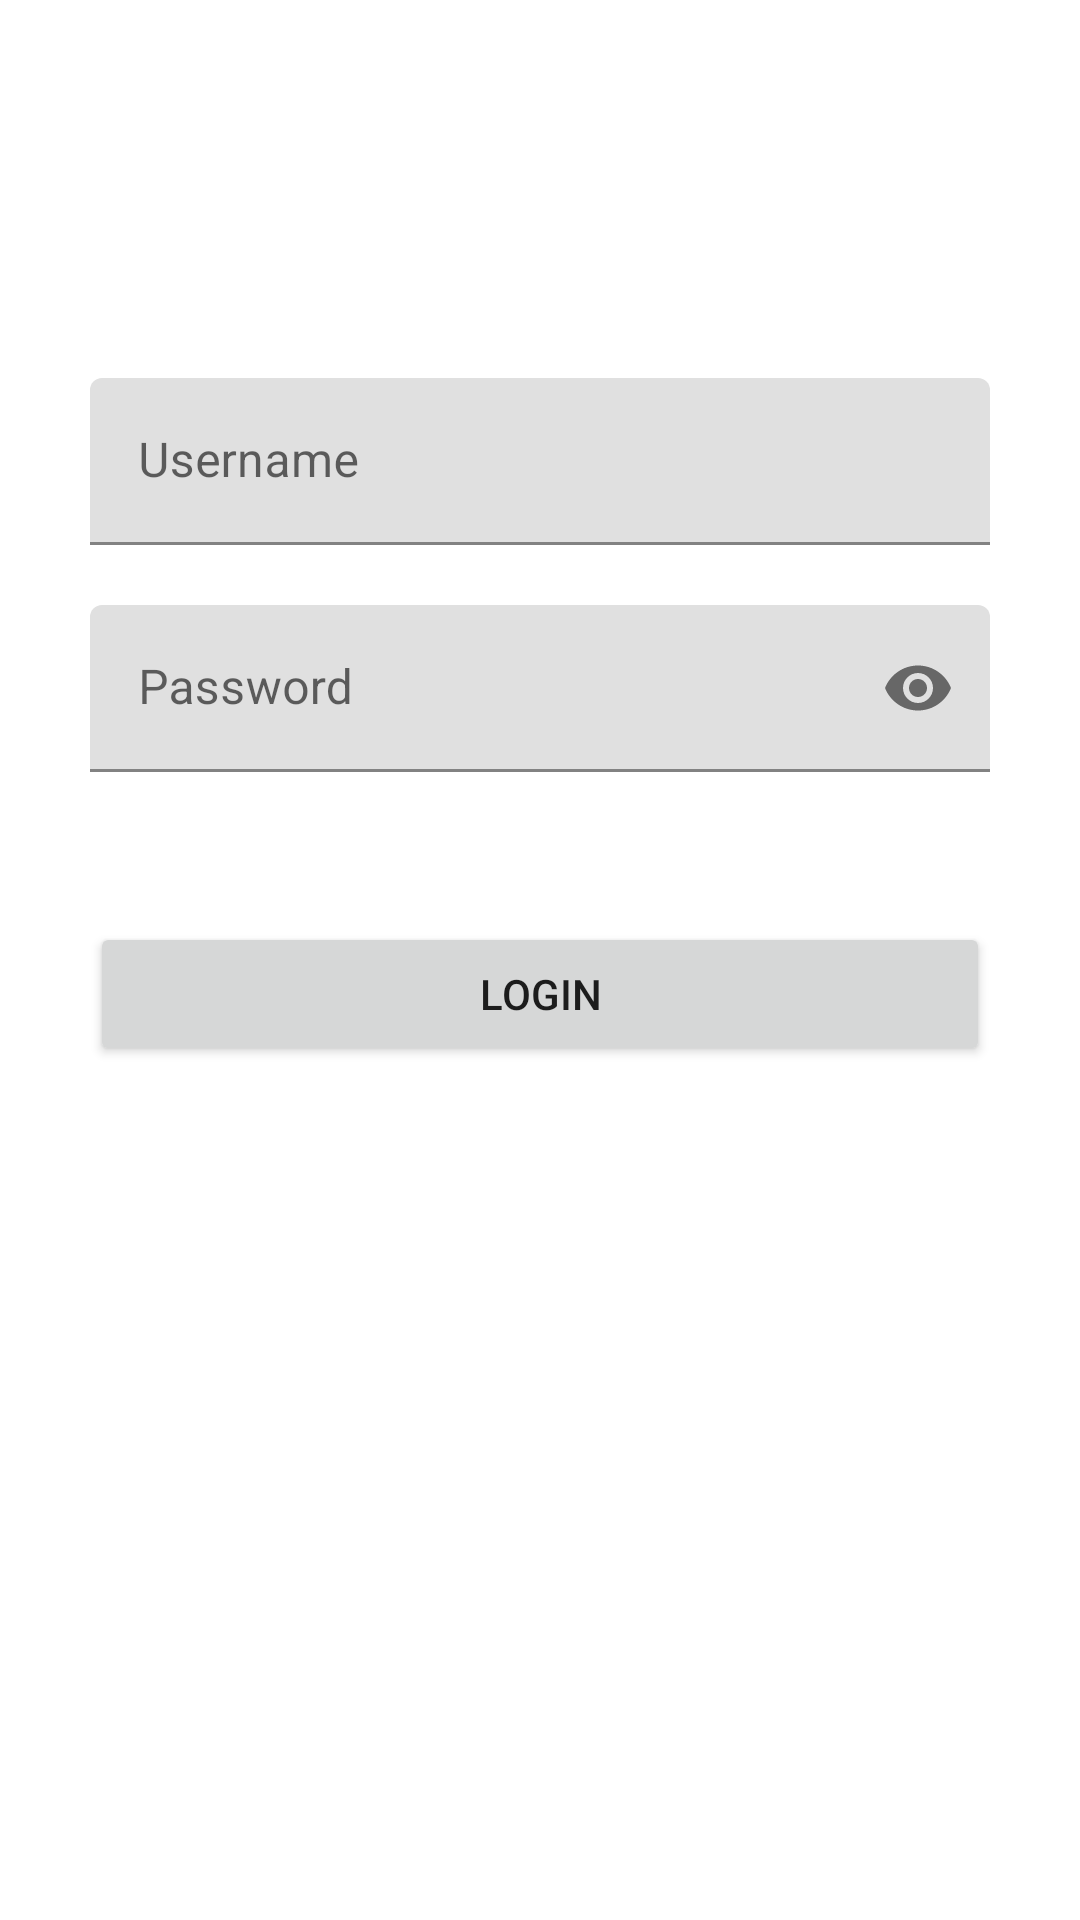

Layout XML and referenced resources for this Android screen:
<!-- AndroidManifest.xml: application theme Theme.Proyek2VSGA -->
<!-- res/layout/activity_main.xml -->
<?xml version="1.0" encoding="utf-8"?>
<androidx.constraintlayout.widget.ConstraintLayout xmlns:android="http://schemas.android.com/apk/res/android"
    xmlns:app="http://schemas.android.com/apk/res-auto"
    xmlns:tools="http://schemas.android.com/tools"
    android:layout_width="match_parent"
    android:layout_height="match_parent"
    tools:context=".MainActivity">

    <ImageView
        android:id="@+id/imageView"
        android:layout_width="wrap_content"
        android:layout_height="wrap_content"
        android:layout_marginTop="64dp"
        app:layout_constraintEnd_toEndOf="parent"
        app:layout_constraintStart_toStartOf="parent"
        app:layout_constraintTop_toTopOf="parent"
        app:srcCompat="@drawable/logo_dts"
        android:contentDescription="@string/logo_dts" />

    <com.google.android.material.textfield.TextInputLayout
        android:id="@+id/textInputLayout"
        android:layout_width="match_parent"
        android:layout_height="wrap_content"
        android:layout_marginStart="30dp"
        android:layout_marginTop="62dp"
        android:layout_marginEnd="30dp"
        app:layout_constraintEnd_toEndOf="parent"
        app:layout_constraintStart_toStartOf="parent"
        app:layout_constraintTop_toBottomOf="@+id/imageView">

        <com.google.android.material.textfield.TextInputEditText
            android:layout_width="match_parent"
            android:layout_height="wrap_content"
            android:hint="@string/username" />
    </com.google.android.material.textfield.TextInputLayout>

    <com.google.android.material.textfield.TextInputLayout
        android:id="@+id/textInputLayout2"
        android:layout_width="0dp"
        android:layout_height="wrap_content"
        android:layout_marginStart="30dp"
        android:layout_marginTop="20dp"
        android:layout_marginEnd="30dp"
        app:layout_constraintEnd_toEndOf="parent"
        app:layout_constraintStart_toStartOf="parent"
        app:layout_constraintTop_toBottomOf="@+id/textInputLayout"
        app:passwordToggleEnabled="true">

        <com.google.android.material.textfield.TextInputEditText
            android:layout_width="match_parent"
            android:layout_height="wrap_content"
            android:hint="@string/password"
            android:inputType="textPassword"/>
    </com.google.android.material.textfield.TextInputLayout>

    <Button
        android:id="@+id/button"
        android:layout_width="match_parent"
        android:layout_height="wrap_content"
        android:layout_marginTop="50dp"
        android:layout_marginStart="30dp"
        android:layout_marginEnd="30dp"
        android:text="@string/btn_login"
        app:layout_constraintEnd_toEndOf="parent"
        app:layout_constraintStart_toStartOf="parent"
        app:layout_constraintTop_toBottomOf="@+id/textInputLayout2" />

</androidx.constraintlayout.widget.ConstraintLayout>
<!-- resources referenced by this layout -->
<resources>
  <string name="btn_login">Login</string>
  <string name="logo_dts">logo_dts</string>
  <string name="password">Password</string>
  <string name="username">Username</string>
  <style name="Theme.Proyek2VSGA" parent="Theme.MaterialComponents.DayNight.DarkActionBar">
          
          <item name="colorPrimary">@color/purple_500</item>
          <item name="colorPrimaryVariant">@color/purple_700</item>
          <item name="colorOnPrimary">@color/white</item>
          
          <item name="colorSecondary">@color/teal_200</item>
          <item name="colorSecondaryVariant">@color/teal_700</item>
          <item name="colorOnSecondary">@color/black</item>
          
          <item name="android:statusBarColor">?attr/colorPrimaryVariant</item>
          
      </style>
  <!-- not gathered from this repository: default colours our renderer supplied (Android Studio template values) -->
  <color name="purple_500">#FF6200EE</color>
  <color name="purple_700">#FF3700B3</color>
  <color name="teal_200">#FF03DAC5</color>
  <color name="teal_700">#FF018786</color>
  <color name="black">#FF000000</color>
  <color name="white">#FFFFFFFF</color>
</resources>
